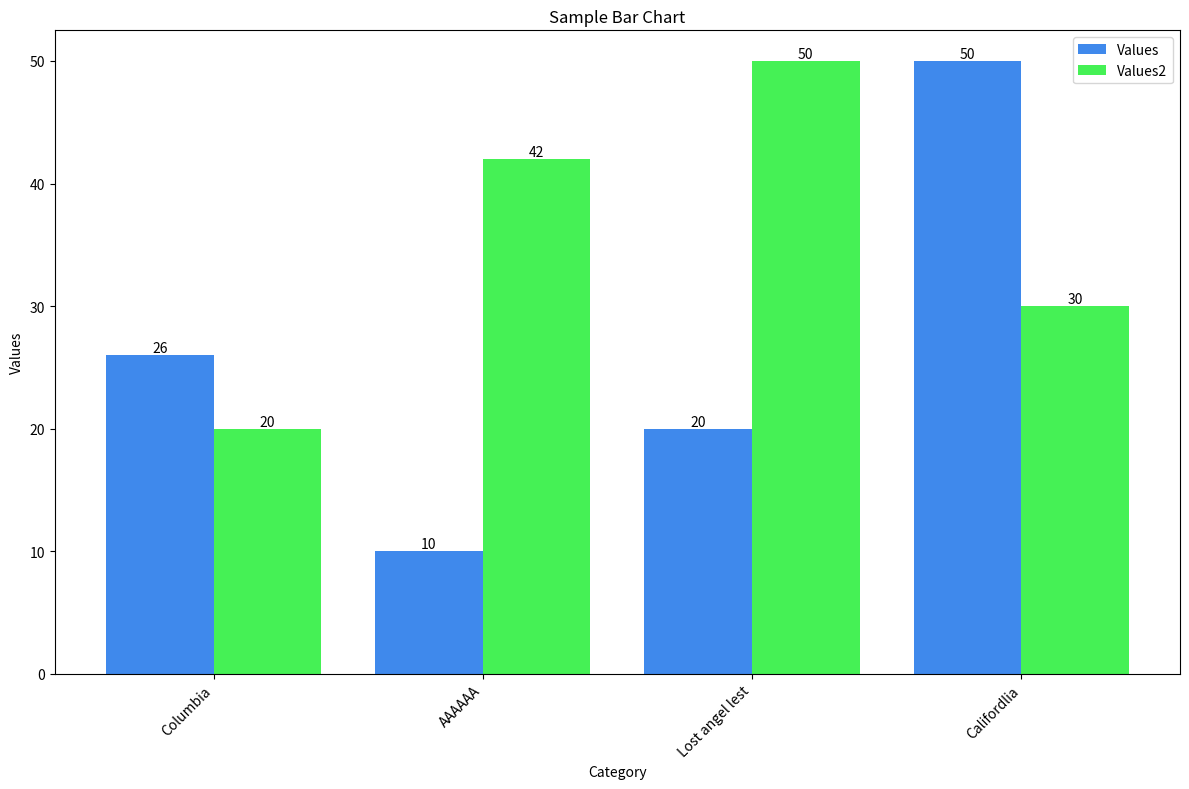

Source code (Python):
import matplotlib.pyplot as plt
import pandas as pd

data = {
    'Category': ['AAAAAA', 'Lost angel lest', 'Columbia', 'Califordlia'],
    'Values': [10, 20, 26, 50],
    'Values2': [42, 50, 20, 30]
}

df = pd.DataFrame(data)

# Calculate total values and sort by them
df['Total'] = df['Values'] + df['Values2']
df = df.sort_values(by='Total', ascending=True)

# Define bar width and padding
bar_width = 0.4
index = range(len(df['Category']))

# Plotting the data
plt.figure(figsize=(12, 8))

# Bars for 'Values'
bars1 = plt.bar([i - bar_width / 2 for i in index], df['Values'], bar_width, color='#3F89EC', label='Values')

# Bars for 'Values2' with padding
bars2 = plt.bar([i + bar_width / 2 for i in index], df['Values2'], bar_width, color='#45F155', label='Values2')

# Add value labels on top of the bars
for bar in bars1:
    height = bar.get_height()
    plt.text(bar.get_x() + bar.get_width() / 2, height, f'{height}', ha='center', va='bottom')

for bar in bars2:
    height = bar.get_height()
    plt.text(bar.get_x() + bar.get_width() / 2, height, f'{height}', ha='center', va='bottom')

plt.xlabel('Category')
plt.ylabel('Values')
plt.title('Sample Bar Chart')
plt.legend()

# Rotate x-axis labels to avoid overlap
plt.xticks(index, df['Category'], rotation=45, ha='right')

plt.tight_layout()  # Adjust layout to make room for rotated x-axis labels
plt.savefig('chart.png')
plt.show()
